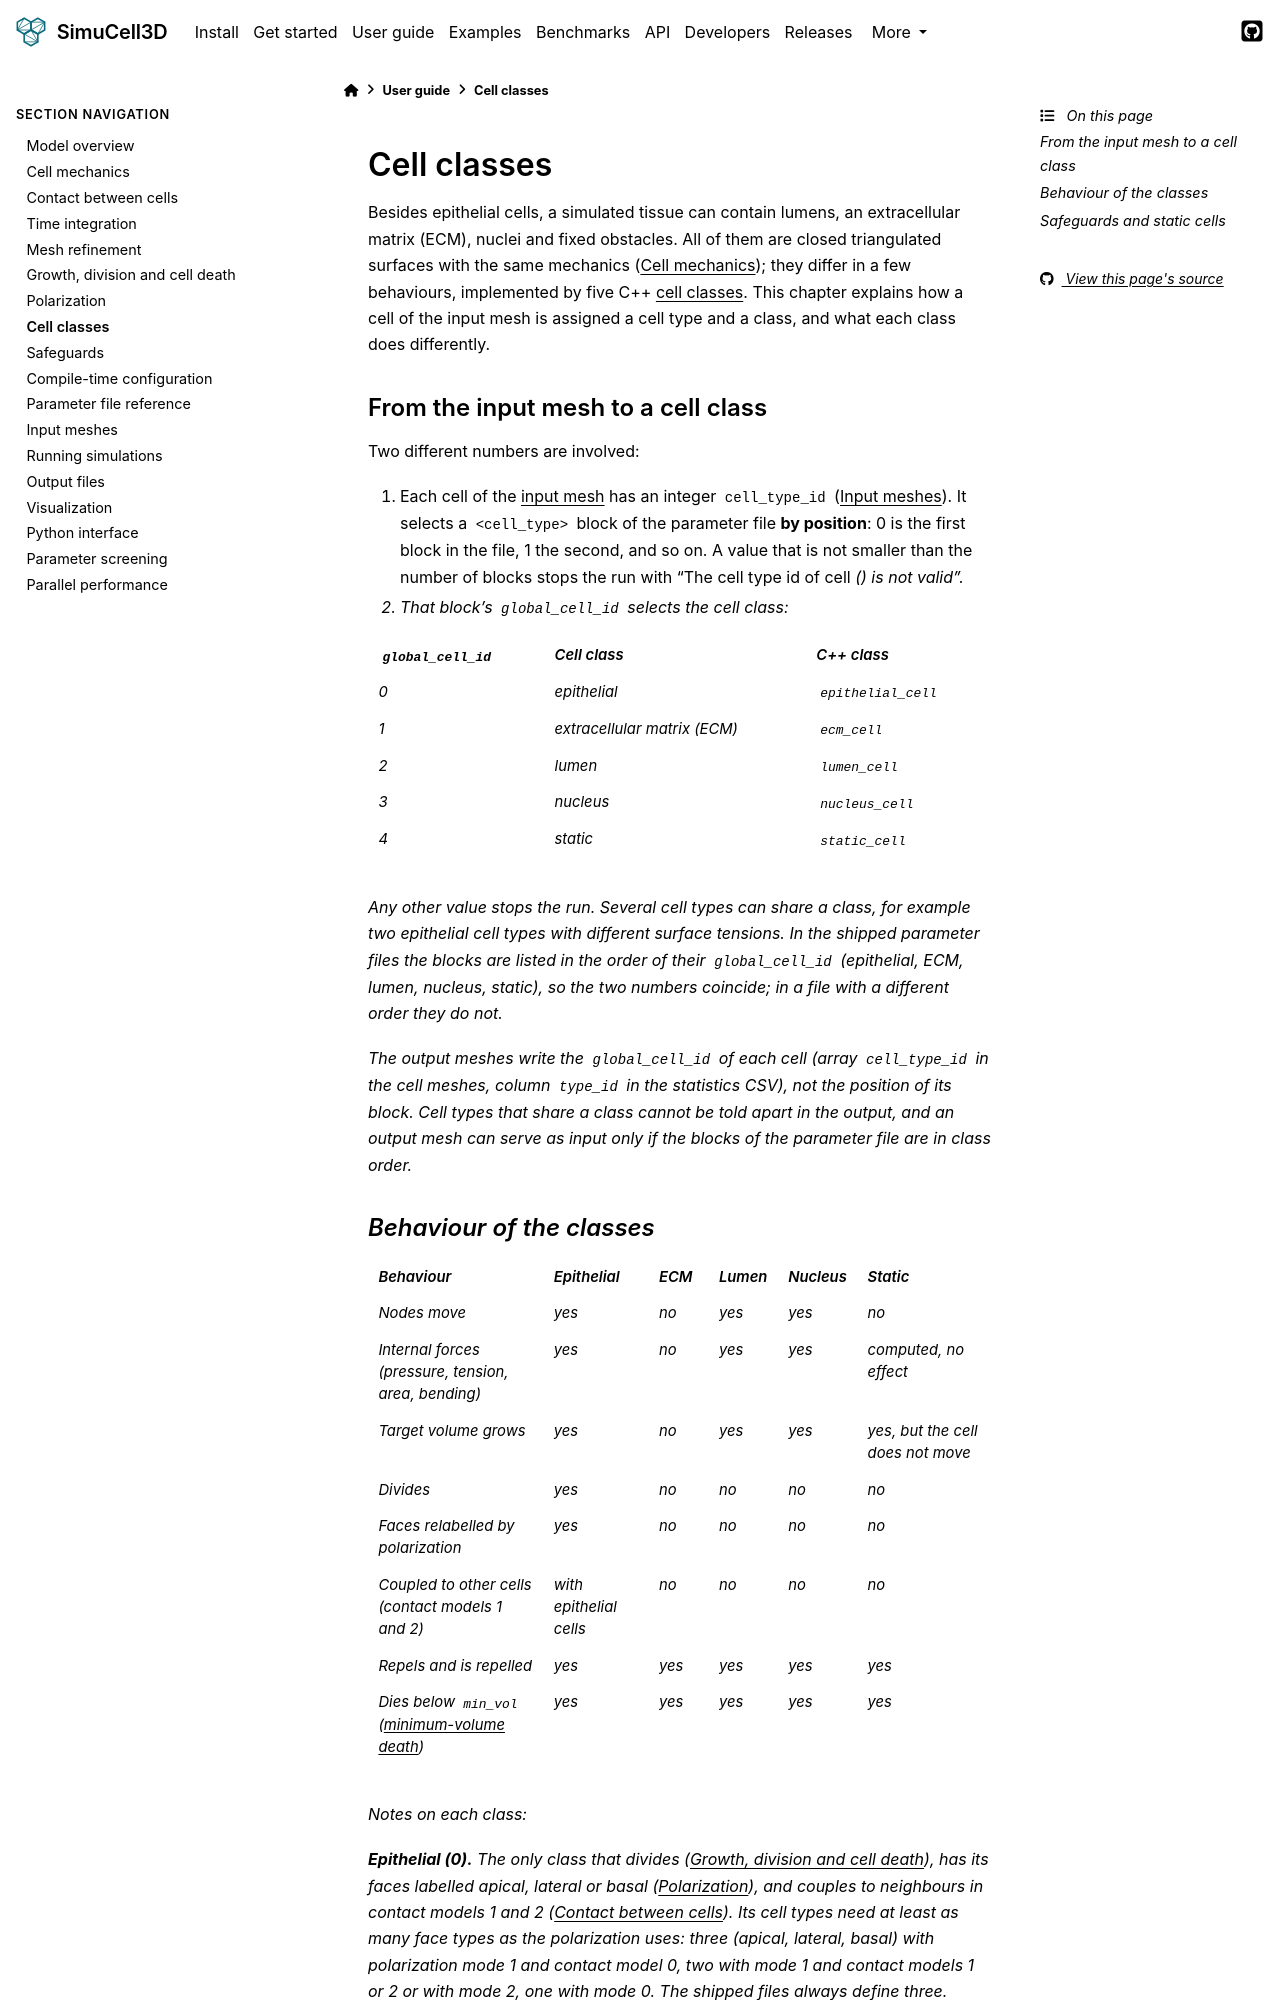

repository: nilesh-patil/simucell3d · page: 2.1/user_guide/08_cell_classes.html · generator: sphinx

(ug-cell-classes)=
# Cell classes

Besides epithelial cells, a simulated tissue can contain lumens, an extracellular matrix (ECM),
nuclei and fixed obstacles. All of them are closed triangulated surfaces with the same mechanics
({doc}`02_cell_mechanics`); they differ in a few behaviours, implemented by five C++
{term}`cell classes <cell class>`. This chapter explains how a cell of the input mesh is
assigned a cell type and a class, and what each class does differently.

## From the input mesh to a cell class

Two different numbers are involved:

1. Each cell of the {term}`input mesh` has an integer `cell_type_id` ({doc}`12_input_meshes`).
   It selects a `<cell_type>` block of the parameter file **by position**: 0 is the first block
   in the file, 1 the second, and so on. A value that is not smaller than the number of blocks
   stops the run with "The cell type id of cell <i> (<k>) is not valid".
2. That block's `global_cell_id` selects the cell class:

| `global_cell_id` | Cell class | C++ class |
|---|---|---|
| 0 | epithelial | `epithelial_cell` |
| 1 | extracellular matrix (ECM) | `ecm_cell` |
| 2 | lumen | `lumen_cell` |
| 3 | nucleus | `nucleus_cell` |
| 4 | static | `static_cell` |

Any other value stops the run. Several cell types can share a class, for example two epithelial
cell types with different surface tensions. In the shipped parameter files the blocks are listed
in the order of their `global_cell_id` (epithelial, ECM, lumen, nucleus, static), so the two
numbers coincide; in a file with a different order they do not.

The output meshes write the `global_cell_id` of each cell (array `cell_type_id` in the cell
meshes, column `type_id` in the statistics CSV), not the position of its block. Cell types that
share a class cannot be told apart in the output, and an output mesh can serve as input only if
the blocks of the parameter file are in class order.
